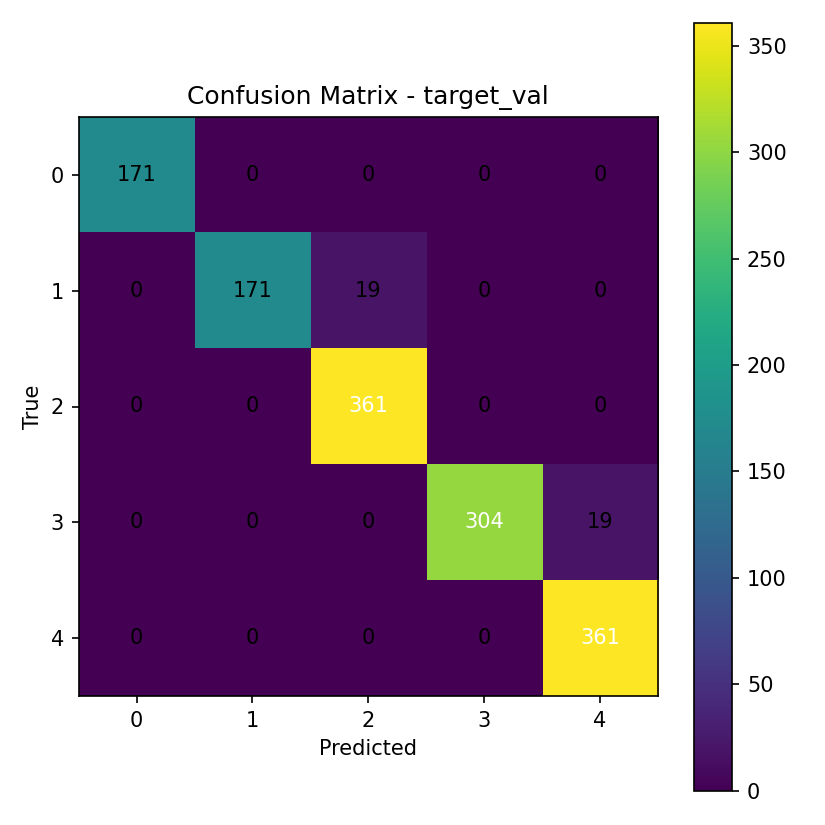

Values plotted in this chart, from the file beside it:
171, 0, 0, 0, 0
0, 171, 19, 0, 0
0, 0, 361, 0, 0
0, 0, 0, 304, 19
0, 0, 0, 0, 361
